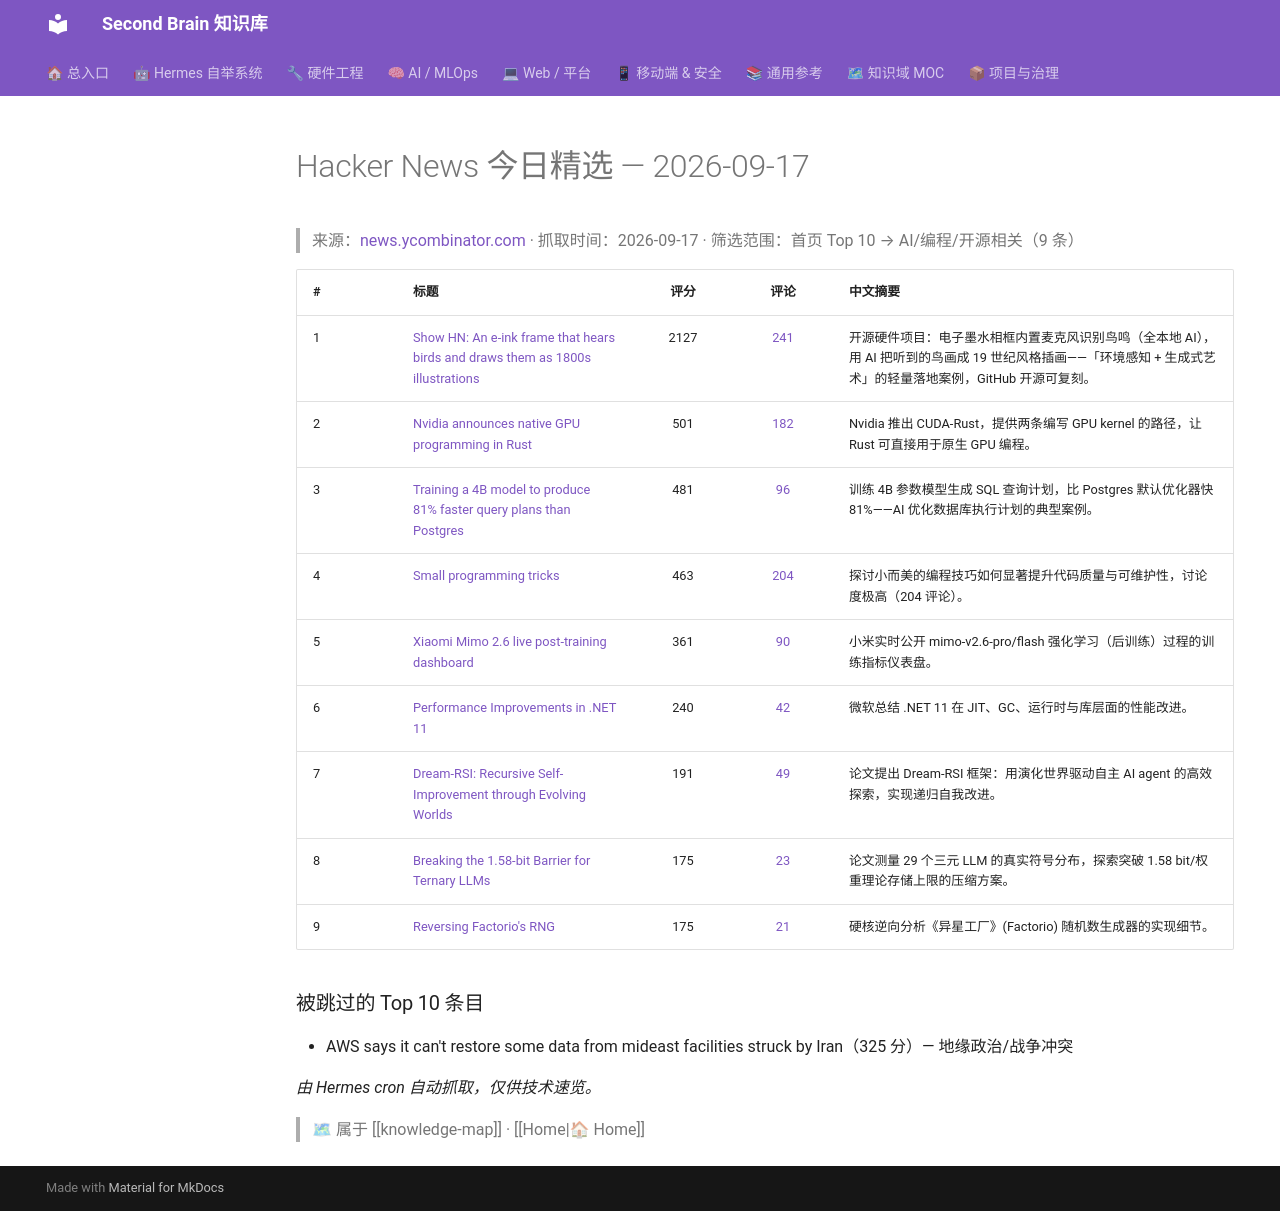

repository: mo9652962-ai/second-brain · page: kb/knowledge/Daily/hackernews-2026-09-17/index.html · generator: mkdocs

---
tags: [hackernews, daily, tech, news]
type: daily
created: 2026-09-17
---

# Hacker News 今日精选 — 2026-09-17

> 来源：[news.ycombinator.com](https://news.ycombinator.com) · 抓取时间：2026-09-17 · 筛选范围：首页 Top 10 → AI/编程/开源相关（9 条）

| # | 标题 | 评分 | 评论 | 中文摘要 |
|:--|:-----|:----:|:----:|:--------|
| 1 | [Show HN: An e-ink frame that hears birds and draws them as 1800s illustrations](https://github.com/arnegiacomo/fugleramme) | 2127 | [241](https://news.ycombinator.com/item?id=49711544) | 开源硬件项目：电子墨水相框内置麦克风识别鸟鸣（全本地 AI），用 AI 把听到的鸟画成 19 世纪风格插画——「环境感知 + 生成式艺术」的轻量落地案例，GitHub 开源可复刻。 |
| 2 | [Nvidia announces native GPU programming in Rust](https://developer.nvidia.com/blog/introducing-cuda-rust-two-tracks-for-writing-gpu-kernels/) | 501 | [182](https://news.ycombinator.com/item?id=49724881) | Nvidia 推出 CUDA-Rust，提供两条编写 GPU kernel 的路径，让 Rust 可直接用于原生 GPU 编程。 |
| 3 | [Training a 4B model to produce 81% faster query plans than Postgres](https://rohanbansal.com/qorl) | 481 | [96](https://news.ycombinator.com/item?id=49731285) | 训练 4B 参数模型生成 SQL 查询计划，比 Postgres 默认优化器快 81%——AI 优化数据库执行计划的典型案例。 |
| 4 | [Small programming tricks](https://will-keleher.com/posts/small-programming-tricks-matter/) | 463 | [204](https://news.ycombinator.com/item?id=49729000) | 探讨小而美的编程技巧如何显著提升代码质量与可维护性，讨论度极高（204 评论）。 |
| 5 | [Xiaomi Mimo 2.6 live post-training dashboard](https://mimo.xiaomi.com/rl/) | 361 | [90](https://news.ycombinator.com/item?id=49732270) | 小米实时公开 mimo-v2.6-pro/flash 强化学习（后训练）过程的训练指标仪表盘。 |
| 6 | [Performance Improvements in .NET 11](https://devblogs.microsoft.com/dotnet/performance-improvements-in-net-11/) | 240 | [42](https://news.ycombinator.com/item?id=49711424) | 微软总结 .NET 11 在 JIT、GC、运行时与库层面的性能改进。 |
| 7 | [Dream-RSI: Recursive Self-Improvement through Evolving Worlds](https://arxiv.org/abs/2609.14858) | 191 | [49](https://news.ycombinator.com/item?id=49726955) | 论文提出 Dream-RSI 框架：用演化世界驱动自主 AI agent 的高效探索，实现递归自我改进。 |
| 8 | [Breaking the 1.58-bit Barrier for Ternary LLMs](https://arxiv.org/abs/2609.16338) | 175 | [23](https://news.ycombinator.com/item?id=49732931) | 论文测量 29 个三元 LLM 的真实符号分布，探索突破 1.58 bit/权重理论存储上限的压缩方案。 |
| 9 | [Reversing Factorio's RNG](https://gegell.github.io/posts/factorio-rng/) | 175 | [21](https://news.ycombinator.com/item?id=49674451) | 硬核逆向分析《异星工厂》(Factorio) 随机数生成器的实现细节。 |

### 被跳过的 Top 10 条目

- AWS says it can't restore some data from mideast facilities struck by Iran（325 分）— 地缘政治/战争冲突

*由 Hermes cron 自动抓取，仅供技术速览。*

> 🗺 属于 [[knowledge-map]] · [[Home|🏠 Home]]
